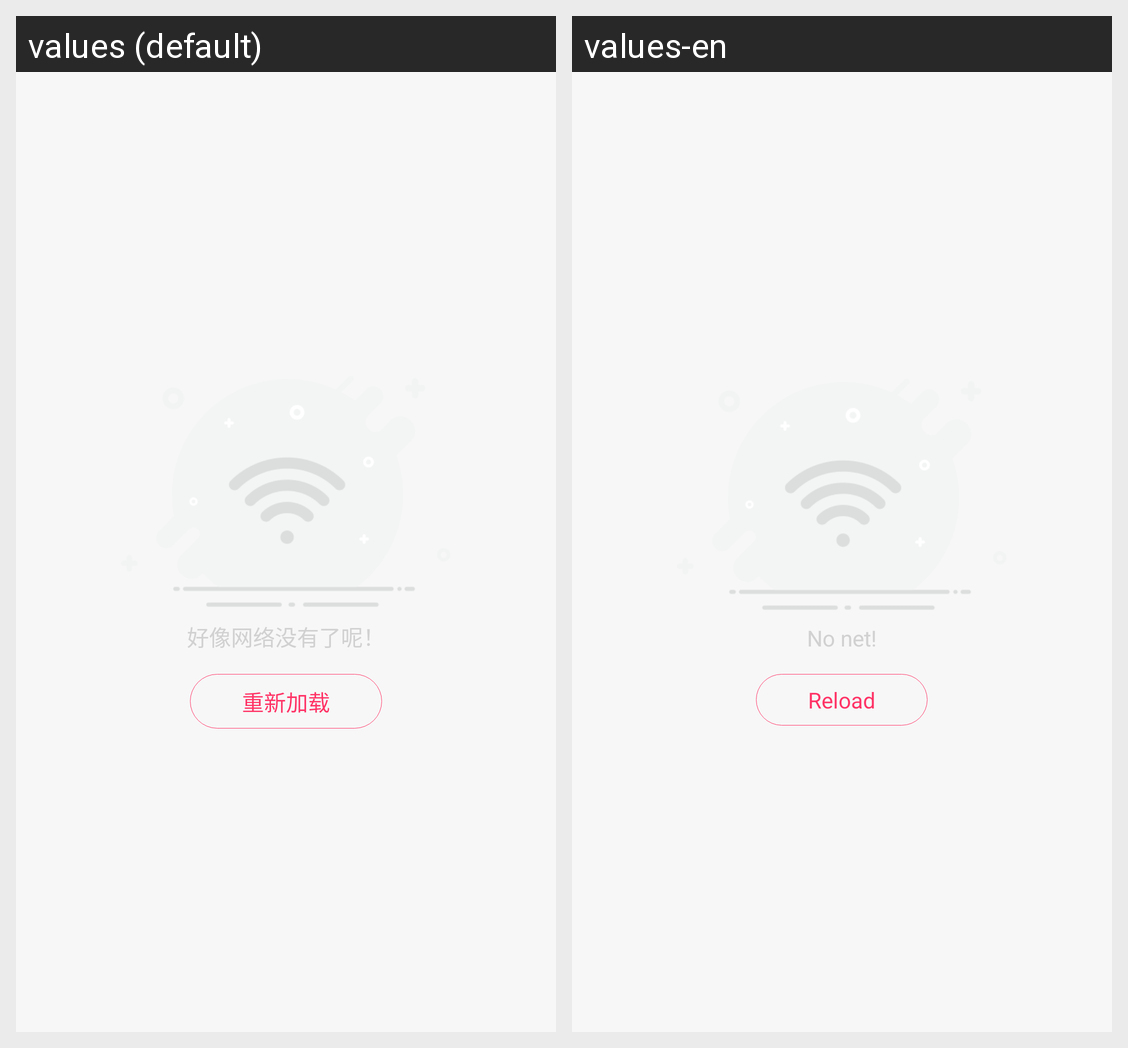

The Android screen above is rendered under two locales of the same app. Produce the string resources it draws, with the default and per-locale values.
Android screen res/layout/common_net_error.xml rendered under 2 locales, left to right: values (default), values-en. Device: Nexus 5 (rendered at 1080×1920; each locale shown at half size, 540×960, under a caption strip naming it); theme Theme.MaterialComponents.DayNight.NoActionBar.
Strings drawn on this screen, with the default value and each locale's value (text and hints the layout hard-codes, and strings that could not be matched under every locale, appear in the picture but are not listed):

yz_base_net_empty
  values: 好像网络没有了呢！
  values-en: No net!

yz_base_reload
  values: 重新加载
  values-en: Reload
